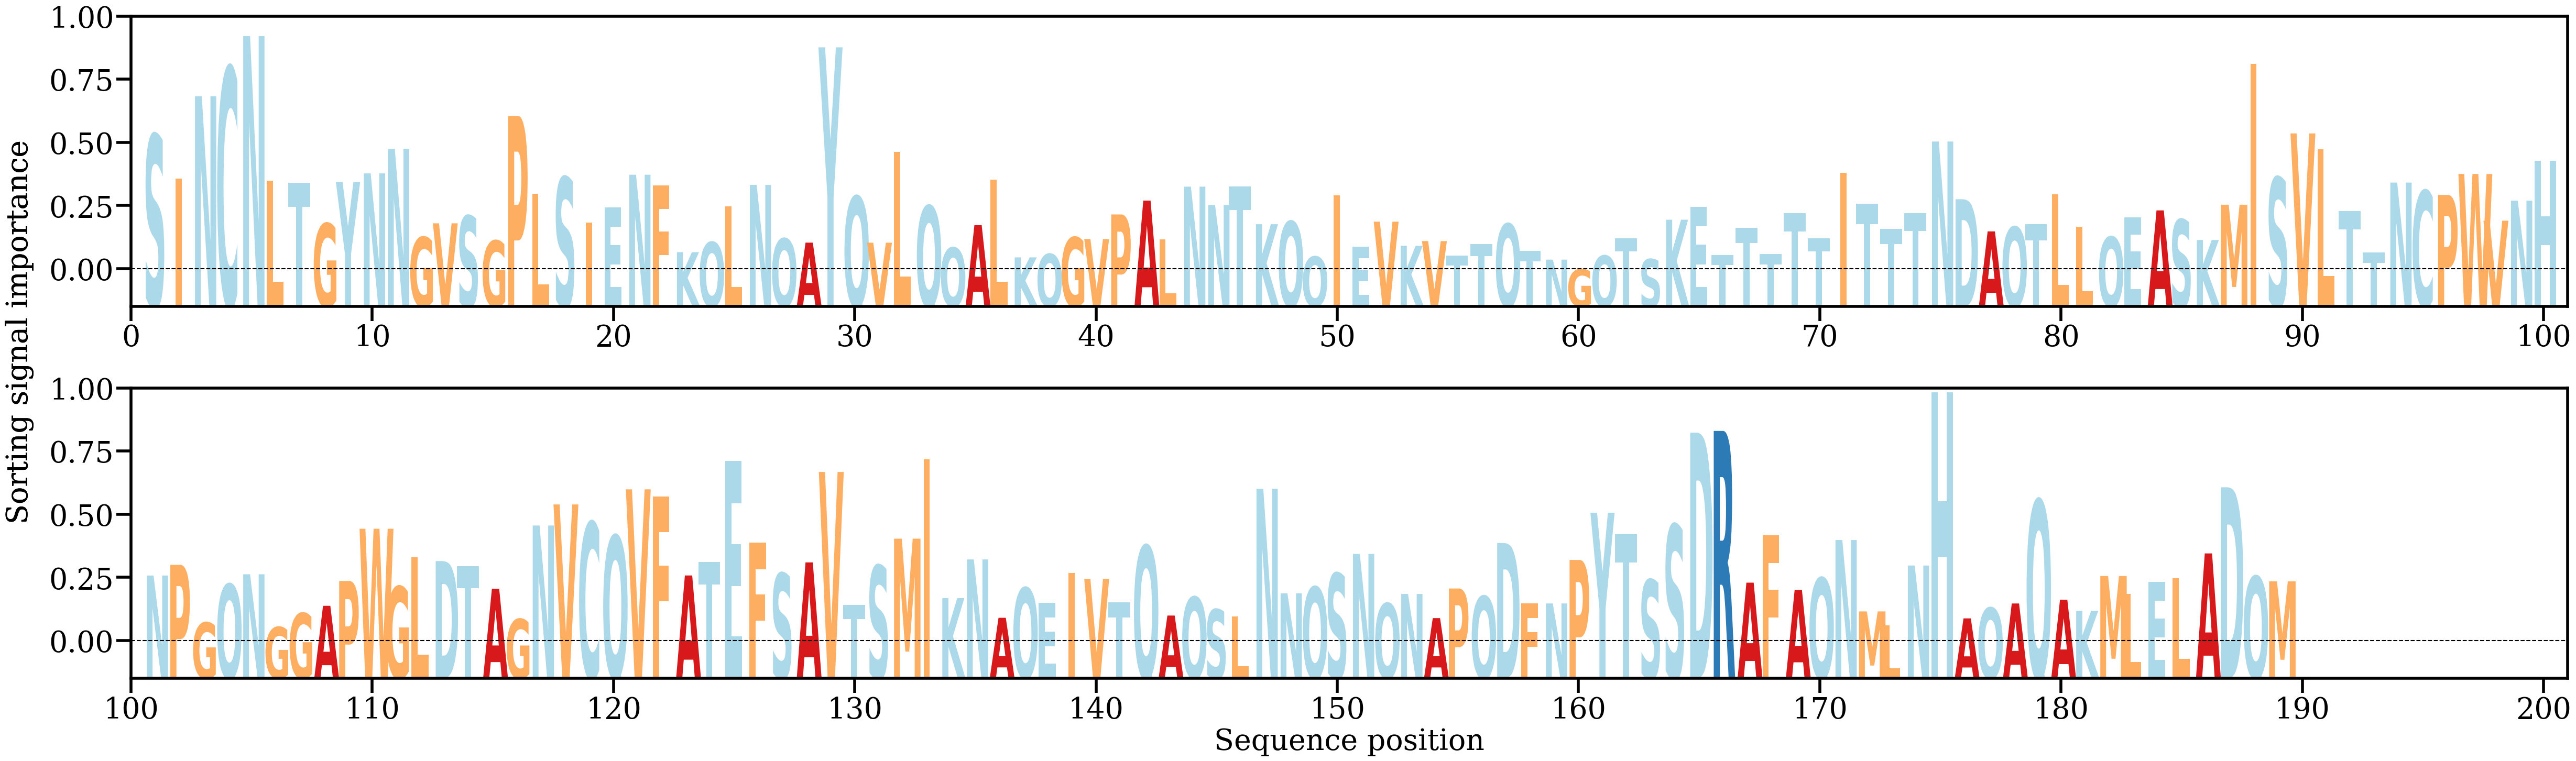

The data file committed next to this chart (first rows):
AA, Alpha
S, [0.0091019]
I, [0.00650693]
N, [0.01138393]
C, [0.01307694]
N, [0.01493664]
L, [0.00640739]
T, [0.00627383]
G, [0.00386202]
Y, [0.006318]
N, [0.00682512]
N, [0.00828159]
G, [0.00305648]
V, [0.00387439]
S, [0.00431284]
G, [0.00284697]
P, [0.01021232]
L, [0.00561181]
S, [0.00659012]
I, [0.00391093]
E, [0.00481064]
N, [0.00674403]
F, [0.00611814]
K, [0.00217077]
Q, [0.0027573]
L, [0.00486881]
N, [0.00614767]
Q, [0.00297063]
A, [0.00273384]
Y, [0.01427136]
Q, [0.0054642]
V, [0.002729]
L, [0.00810095]
Q, [0.00490044]
Q, [0.00243566]
A, [0.00376559]
L, [0.00647034]
K, [0.00186306]
Q, [0.00206004]
G, [0.00304458]
V, [0.00294746]
P, [0.00439898]
A, [0.00521849]
L, [0.00291809]
N, [0.00604123]
N, [0.00495466]
T, [0.00605248]
K, [0.00382171]
Q, [0.00398277]
Q, [0.0019095]
I, [0.00551822]
E, [0.0024936]
V, [0.00397346]
K, [0.00254774]
V, [0.0028243]
T, [0.00196802]
T, [0.00265319]
Q, [0.00384045]
T, [0.00225983]
N, [0.00173048]
G, [0.00116153]
... 129 more rows
